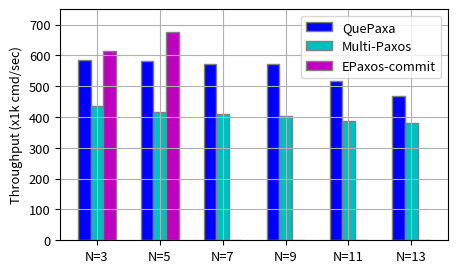

Reproduce this figure in Python.
import matplotlib.pyplot as plt
import numpy as np

# scalability

# set width of bar
barWidth = 0.20
plt.figure(figsize=(5, 3))
plt.rcParams.update({'font.size': 9.30})
plt.rcParams['pdf.fonttype'] = 42
plt.rcParams['ps.fonttype'] = 42

# set height of bar
quepaxa = [584935/1000, 582105/1000, 572427/1000, 571279/1000, 517638/1000, 467337/1000]
paxos = [434919/1000, 414942/1000, 411128/1000, 404734/1000, 385958/1000, 380000/1000]
epaxos = [614732/1000, 674802/1000, 0,0,0,0]

# Set position of bar on X axis
br1 = np.arange(len(quepaxa))
br2 = [x + barWidth for x in br1]
br3 = [x + barWidth for x in br2]

# Make the plot
plt.bar(br1, quepaxa, color='b', width=barWidth, edgecolor='grey', label='QuePaxa')
plt.bar(br2, paxos, color='c', width=barWidth, edgecolor='grey', label='Multi-Paxos')
plt.bar(br3, epaxos, color='m', width=barWidth, edgecolor='grey', label='EPaxos-commit')
# Adding Xticks
plt.ylabel('Throughput (x1k cmd/sec)')
plt.xticks([r + barWidth for r in range(len(quepaxa))],
           ['N=3','N=5', 'N=7', 'N=9', 'N=11', 'N=13'])

# plt.legend(ncol= 3,bbox_to_anchor =(1.10, 1.15),fontsize="9.30")
plt.legend()
ax = plt.gca()
ax.grid()
ax.set_ylim([0, 750])

plt.savefig('scalability.pdf', bbox_inches='tight', pad_inches=0)
plt.close()
plt.clf()
plt.cla()
